Labelled photos from "semi-conductor-image-classification-first", an image-classification folder in Natsukashii/Datasets. The possible labels are: bad 1, good semiconductor.

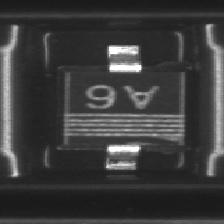
Label: bad 1

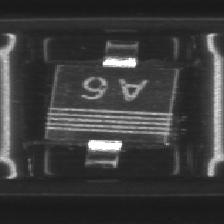
Label: good semiconductor

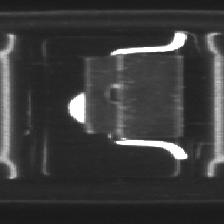
Label: bad 1

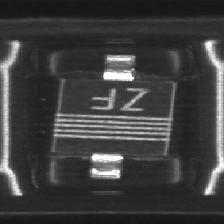
Label: good semiconductor

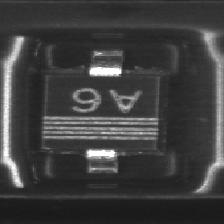
Label: good semiconductor

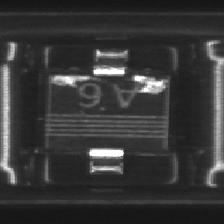
Label: bad 1
